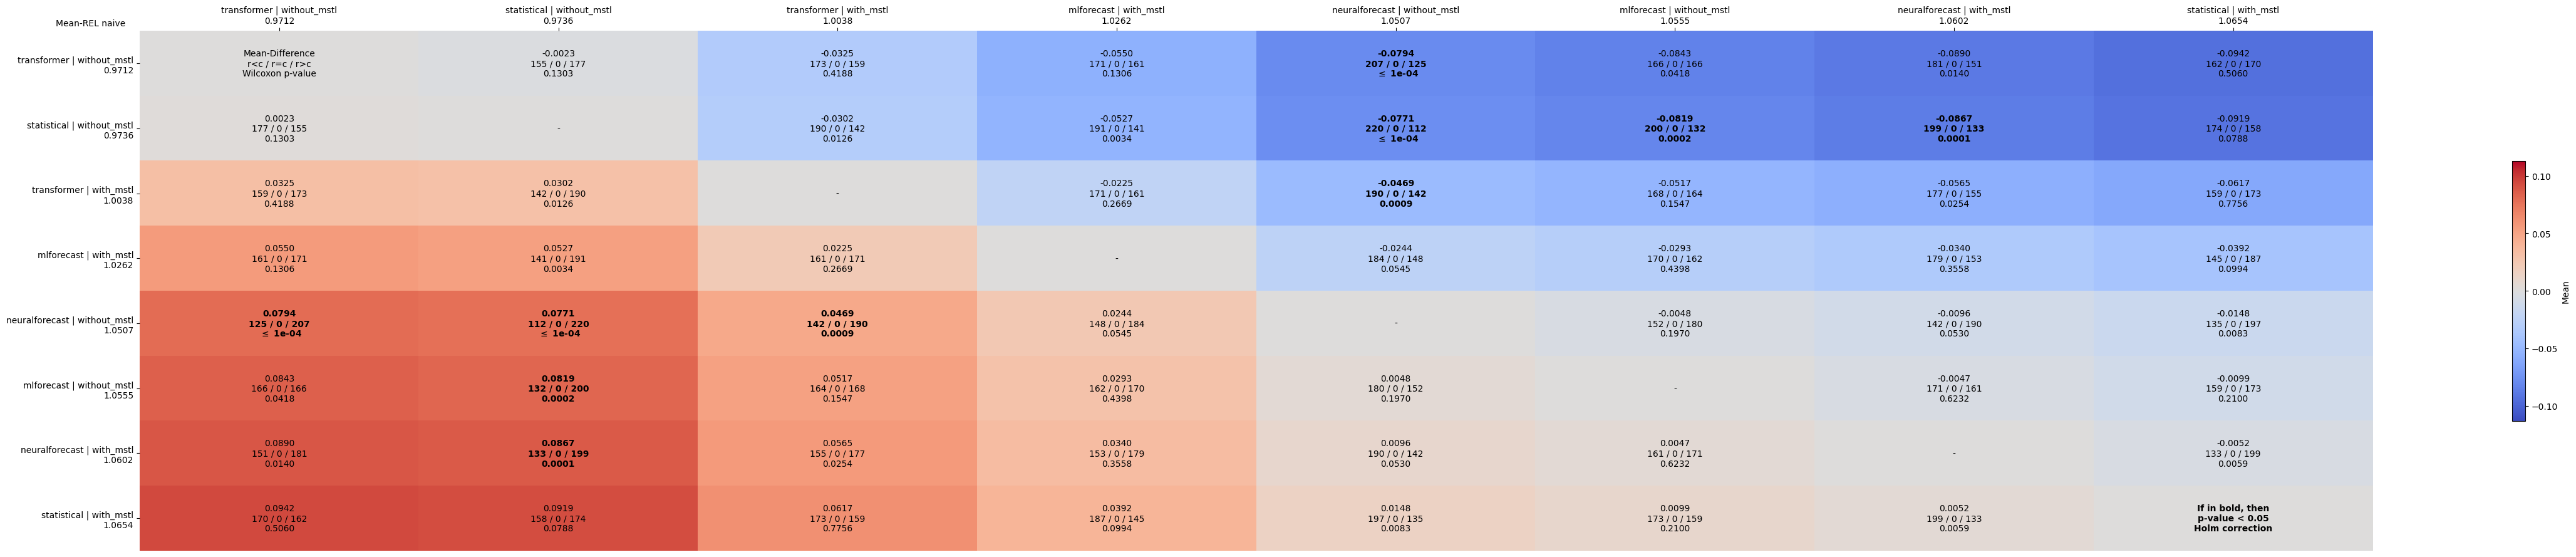

Data behind this chart, as committed beside it:
comparates, transformer | without_mstl, statistical | without_mstl, transformer | with_mstl, mlforecast | with_mstl, neuralforecast | without_mstl, mlforecast | without_mstl, neuralforecast | with_mstl, statistical | with_mstl
transformer | without_mstl, Mean-Difference?r<c / r=c / r>c?Wilcoxon…, -0.0023?155 / 0 / 177?0.1303, -0.0325?173 / 0 / 159?0.4188, -0.0550?171 / 0 / 161?0.1306, -0.0794?207 / 0 / 125? $\leq$ 1e-04, -0.0843?166 / 0 / 166?0.0418, -0.0890?181 / 0 / 151?0.0140, -0.0942?162 / 0 / 170?0.5060
statistical | without_mstl, 0.0023?177 / 0 / 155?0.1303, -, -0.0302?190 / 0 / 142?0.0126, -0.0527?191 / 0 / 141?0.0034, -0.0771?220 / 0 / 112? $\leq$ 1e-04, -0.0819?200 / 0 / 132?0.0002, -0.0867?199 / 0 / 133?0.0001, -0.0919?174 / 0 / 158?0.0788
transformer | with_mstl, 0.0325?159 / 0 / 173?0.4188, 0.0302?142 / 0 / 190?0.0126, -, -0.0225?171 / 0 / 161?0.2669, -0.0469?190 / 0 / 142?0.0009, -0.0517?168 / 0 / 164?0.1547, -0.0565?177 / 0 / 155?0.0254, -0.0617?159 / 0 / 173?0.7756
mlforecast | with_mstl, 0.0550?161 / 0 / 171?0.1306, 0.0527?141 / 0 / 191?0.0034, 0.0225?161 / 0 / 171?0.2669, -, -0.0244?184 / 0 / 148?0.0545, -0.0293?170 / 0 / 162?0.4398, -0.0340?179 / 0 / 153?0.3558, -0.0392?145 / 0 / 187?0.0994
neuralforecast | without_mstl, 0.0794?125 / 0 / 207? $\leq$ 1e-04, 0.0771?112 / 0 / 220? $\leq$ 1e-04, 0.0469?142 / 0 / 190?0.0009, 0.0244?148 / 0 / 184?0.0545, -, -0.0048?152 / 0 / 180?0.1970, -0.0096?142 / 0 / 190?0.0530, -0.0148?135 / 0 / 197?0.0083
mlforecast | without_mstl, 0.0843?166 / 0 / 166?0.0418, 0.0819?132 / 0 / 200?0.0002, 0.0517?164 / 0 / 168?0.1547, 0.0293?162 / 0 / 170?0.4398, 0.0048?180 / 0 / 152?0.1970, -, -0.0047?171 / 0 / 161?0.6232, -0.0099?159 / 0 / 173?0.2100
neuralforecast | with_mstl, 0.0890?151 / 0 / 181?0.0140, 0.0867?133 / 0 / 199?0.0001, 0.0565?155 / 0 / 177?0.0254, 0.0340?153 / 0 / 179?0.3558, 0.0096?190 / 0 / 142?0.0530, 0.0047?161 / 0 / 171?0.6232, -, -0.0052?133 / 0 / 199?0.0059
statistical | with_mstl, 0.0942?170 / 0 / 162?0.5060, 0.0919?158 / 0 / 174?0.0788, 0.0617?173 / 0 / 159?0.7756, 0.0392?187 / 0 / 145?0.0994, 0.0148?197 / 0 / 135?0.0083, 0.0099?173 / 0 / 159?0.2100, 0.0052?199 / 0 / 133?0.0059, If in bold, then?p-value < 0.05?Holm cor…
